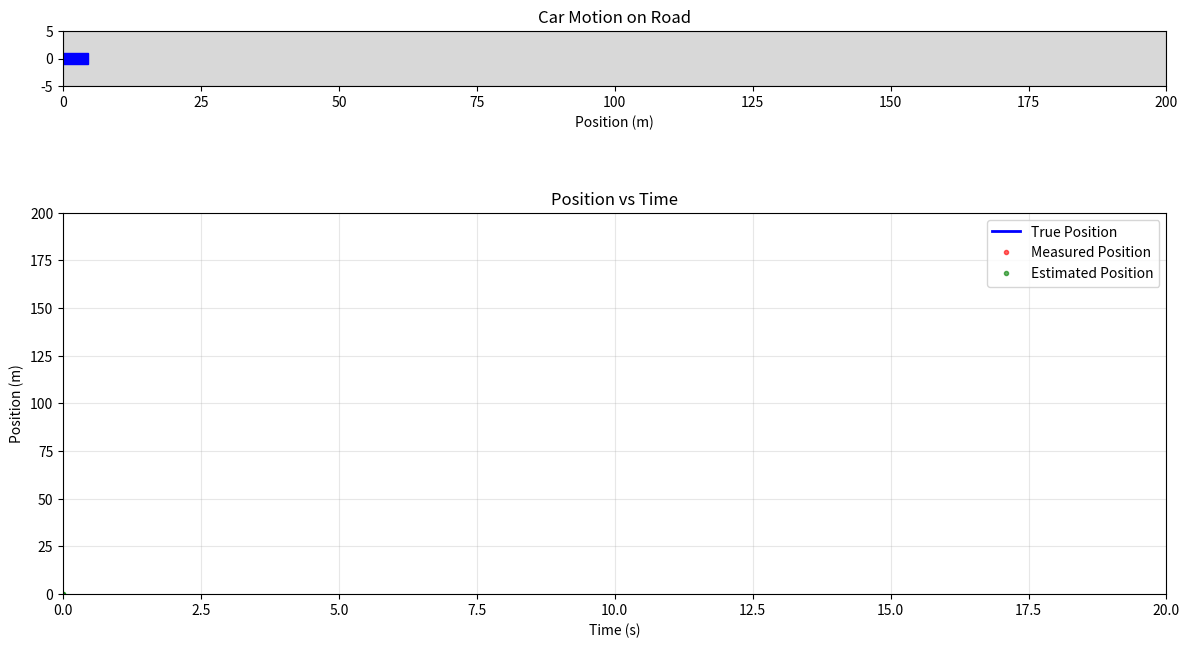

Recreate this plot in Python.
import numpy as np
import matplotlib.pyplot as plt
from matplotlib.animation import FuncAnimation
from matplotlib.patches import Rectangle

class Simulator:
    def __init__(self):
        #user configration
        self.dt = 0.1  # Time step
        self.total_time = 20  # Total simulation time
        self.car = self.Car(self)
        self.environment = self.Environment(self)
        self.observer = self.Observer(self, sensor_type="Lidar")
        self.estimator = self.Estimator(simulator=self, Object=self.car, Observer=self.observer)

        # Simulation parameters
        self.time_steps = int(self.total_time / self.dt)
        self.time = np.arange(0, self.total_time, self.dt)
        self.time_index = 0

    class Car:
        def __init__(self, simulator):
            self.simulator = simulator
            self.position = 0.0  # Initial position
            self.velocity = 0.0  # Initial velocity
            self.acceleration = 0.0  # Initial acceleration
            self.length = 4.5  # Length of the car
            self.width = 2.0  # Width of the car
            self.color = 'blue'  # Color of the car

            self.process_noise_std = 1

        def control(self, t: float):
            if t < 10:
                return 1.5  # Accelerate
            elif t < 15:
                return 0.0  # Decelerate
            else:
                return -3.0  # Constant speed
            
        def update(self, acceleration, dt):
            self.position += self.velocity * dt
            self.velocity += self.acceleration * dt
            self.acceleration = acceleration + np.random.normal(0, self.process_noise_std) # add process noise
      
    class Environment:
        def __init__(self, simulator):
            self.simulator = simulator
            self.road_length = 200.0  # Length of the road
            self.road_width = 10.0  # Width of the road
        
    class Observer:
        """ This is an observer including sensor information """
        def __init__(self, simulator, sensor_type="Lidar"):
            self.simulator = simulator
            self.sensor_type = sensor_type
            if sensor_type == "Lidar":
                self.measurement_noise_std = 10
            elif sensor_type == "Satellite":
                self.measurement_noise_std = 1
            elif sensor_type == "Accelerometer":
                self.measurement_noise_std = 0.05
            elif sensor_type == "Lidar+Satellite":
                self.measurement_noise_std = np.array([[10], [1]])
            else:
                raise ValueError("Unsupported sensor type")

        def measure(self, car): 
            """ 
            Measure the car's state with noise.
            Since this is a simple simulation, 
            we assume the sensor can only measure one of the car's attributes based on the sensor type.
            i.e. H = Indentity matrix
            """
            noise = np.random.normal(0, self.measurement_noise_std)
            if self.sensor_type == "Lidar":
                return car.position + noise
            elif self.sensor_type == "Satellite":
                return car.velocity + noise
            elif self.sensor_type == "Accelerometer":
                return car.acceleration + noise
            elif self.sensor_type == "Lidar+Satellite":
                noise = np.random.normal(0, self.measurement_noise_std, size=(2,1))
                return np.array([[car.position],
                                 [car.velocity]]) + noise
            else:
                raise Exception("Invalid measurement")
            
    class Estimator:
        """
        This is an estimator based on the Kalman filter and simple car model
        """
        def __init__(self, simulator, Object=None, Observer=None):
            self.simulator = simulator
            self.dt = simulator.dt
            if Object is not None and Observer is not None:
                self.object = Object
                self.observer = Observer
            else:
                raise Exception("Invalid measurement")
            
            # Model Parameters Initialization
            self.F = np.array([[1, self.dt],
                               [0, 1]])                         # State transition model
            self.G = np.array([[0.5 * self.dt ** 2],
                               [self.dt]])                      # Control input model
            if self.observer.sensor_type == "Lidar+Satellite":
                self.H = np.array([[1, 0],
                                   [0, 1]])                      # Observation model
            elif self.observer.sensor_type == "Lidar":
                self.H = np.array([[1, 0]])                      # Observation model
            elif self.observer.sensor_type == "Satellite":
                self.H = np.array([[0, 1]])                      # Observation model
            else:
                raise ValueError("Unsupported sensor type for Estimator")

            observation_noise_var = self.observer.measurement_noise_std ** 2
            process_noise_var = self.object.process_noise_std ** 2

            # Kalman Filter Parameters Initialization
            self.Q = np.array([[process_noise_var, 0],
                               [0, process_noise_var]])         # Process noise covariance
            self.R = np.array([[observation_noise_var]])        # Measurement noise covariance
            self.prior_error = np.array([[0],[0]])              # prior estimate error
            self.posterior_error = np.array([[0],[0]])          # posterior estimate error
            self.posterior_error_cov = np.eye(2)                # posterior estimate error covariance

            # G-H Filter Parameters Initialization
            self.g = 0.2                                        # Gain for position
            self.h = 0.1                                        # Gain for velocity
            self.k = 0.01                                       # Gain for acceleration
            
            # Initial Estimate
            self.x_estimate = np.array([[0],
                                       [0]])                    # state estimate

        def g_h_k_filter(self, u):
            """
            A simple g-h filter implementation for position and velocity estimation.
            args:
                x_t: position at time t
                v_t: velocity at time t
                u: control input (acceleration)
            Remark 
                prediction:
                    x_t = x_(t-1) + v_(t-1)*dt + 0.5*a_(t-1)*dt^2
                    v_t = v_(t-1) + a_(t-1)*dt
                    a_t = u_t
                update:
                    x_t' = x_t + g*(z_t - x_t)
                    v_t' = v_t + (h/dt)*(z_t - x_t)
                    a_t' = a_t + (k/dt)*(z_t - x_t)
                in which 
                    z_t is the measurement at time t
                    i_t' for i in {x,v,a} is the estimated state after update
            Here, under the circumstance that control input u is known, we directly use u as a_t, which will be more accurate.
            However, u comes with noise in real world and hence estimating a_t is still necessary. 
            When u is unknown, we can estimate a_t as well.
            """
            dt = self.dt
            g = self.g
            h = self.h
            k = self.k
            measurement = self.observer.measure(self.object)
            x_t = self.x_estimate[0, 0]
            v_t = self.x_estimate[1, 0]
            # Prediction step
            x_t = x_t + v_t * dt + 0.5 * u * (dt ** 2)
            v_t = v_t + u * dt
            a_t = u

            # Update step
            residual = measurement - x_t
            x_t = x_t + g * residual
            v_t = v_t + (h / dt) * residual
            a_t = a_t + (2 * k / (dt ** 2)) * residual

            return x_t, v_t, a_t
       
        def kalman_filter(self, u):
            """
            This function predicts the next state
            
            Remark
                x_t' = F*x_(t-1) + G*u_t + w_t;
                    x_t': the prediction of the current state,
                    x_(t-1): the estimation of the previous state,
                    u_t: the control input
                    w_t: process noise
                x_t = x_t' + K*(z_t - H*x_t')
                    z_t: the measurement/observation at time t, in which z_t = H*x_t + v_t
                    (z_t - H*x_t'): the residual, error between the measurement and prediction
                    K: kalman gain
                e_t = e_t' - K*H*e_t'- K*v = (I - K*H)*e_t' - K*v
                    e_t: posterior estimate error
                    e_t': prior estimate error
                P_t = E[e_t' * e_t'^T] = E[[(I - K*H)*e_t' - K*v] * [(I - K*H)*e_t' - K*v]^T]
                P_t = (I - K*H)*(P_t')*(I - K*H)^T + K*R*K^T
                    P_t: posterior estimate error covariance, used 
                    P_t' = E[e_t' * e_t'^T] : prior estimate error covariance
                    R: measurement noise covariance E[v*v^T]
                P_t = P_t' - K*H*P_t' - P_t'*H^T*K^T + K*H*P_t'*H^T*K^T + K*R*K^T
                By P_t' autocorrelated and P_t' = (P_t')^T: P_t = P_t' - K*H*P_t' - (K*H*P_t')^T + K*(H*P_t'*H^T + R)*K^T
                    loss function: tr(P_t) = tr(P_t') - 2*tr(K*H*P_t') + tr(K*(H*P_t'*H^T + R)*K^T) -> a function of K
                    minimize by derivative: d(tr(P_t))/dK = -2*H*P_t' + 2*K*(H*P_t'*H^T + R) = 0
                K = P_t'*H^T*(H*P_t'*H^T + R)^(-1)

                P_t = (I - K*H)*P_t'
                
                e_t' = F * e_(t-1) + w_t
                P_t' = F * P_(t-1) * F^T + Q
            """
            if self.observer.sensor_type == "Lidar":
                state = self.x_estimate
                x_t_pred = self.F @ state + self.G * u

                # update prior error covariance matrix based on previous posterior error covariance matrix
                P_t_prior = self.F @ self.posterior_error_cov @ self.F.T + self.Q
                # compute Kalman gain
                K = P_t_prior @ self.H.T @ np.linalg.inv(self.H @ P_t_prior @ self.H.T + self.R)
                # update posterior error covariance matrix
                P_t = P_t_prior - K @ self.H @ P_t_prior
                # compute current state estimate
                x_t = x_t_pred + K @ (self.observer.measure(self.object) - self.H @ x_t_pred)

                return x_t, P_t
            
            elif self.observer.sensor_type == "Lidar+Satellite":
                state = np.array([[self.object.position],
                                  [self.object.velocity]])
                x_t_pred = self.F @ state + self.G * u

                # update prior error covariance matrix based on previous posterior error covariance matrix
                P_t_prior = self.F @ self.posterior_error_cov @ self.F.T + self.Q
                # compute Kalman gain
                H_combined = np.array([[1, 0],
                                       [0, 1]])
                R_combined = np.diag(self.observer.measurement_noise_std.flatten() ** 2)
                K = P_t_prior @ H_combined.T @ np.linalg.inv(H_combined @ P_t_prior @ H_combined.T + R_combined)
                # update posterior error covariance matrix
                P_t = P_t_prior - K @ H_combined @ P_t_prior
                # compute current state estimate
                measurement = self.observer.measure(self.object)
                x_t = x_t_pred + K @ (measurement - H_combined @ x_t_pred)

                return x_t, P_t
            
        def average_filter(self, u):
            """
            Remark
                Suggest that I believe in bot prediction and measurement since I'm a wizard.
                prediction:
                    x_t = x_(t-1) + v_(t-1)*dt + 0.5*a_(t-1)*dt^2
                    v_t = v_(t-1) + a_(t-1)*dt
                    a_t = u_t
                update:
                    x_t' = 0.5*(x_t + z_t)
                    v_t' = 0.5*(v_t + (z_t - x_t)/dt)
                    a_t' = u_t
            """
            dt = self.dt
            measurement = self.observer.measure(self.object)
            x_t = self.x_estimate[0, 0]
            v_t = self.x_estimate[1, 0]
            # Prediction step
            x_t = x_t + v_t * dt + 0.5 * u * (dt ** 2)
            v_t = v_t + u * dt
            a_t = u

            # Update step
            x_t = 0.5 * (x_t + measurement)
            v_t = 0.5 * (v_t + (measurement - x_t) / dt)
            a_t = u

            return x_t, v_t, a_t
        
        def low_pass_filter(self, tau = 1):
            '''
            Low-pass filter is used for the estimation.

            Remark
                For a digital low-pass filter, y[n+1] = a*x[n] + (1 - a)*y[n], a = dt / tau
                As for estimation, x_t = a*z_t + (1-a)*x_(t-1)

                Low-pass filter is unlike other filters, it works as a smoother rather than a predictor-estimator.
                You would find that the measurements processed my become smoother,
                but it does not provide neither an accurate prediction nor estimation.
            '''
            try:
                self.observer.sensor_type == "Lidar"
            except:
                raise ValueError("Low-pass filter is currently only applicable for position measurement (Lidar)")
            a = self.dt / tau
            measurement = self.observer.measure(self.object)
            x_t = a * measurement + (1 - a) * self.x_estimate[0, 0]
            return x_t
        
        def update(self, control, type='Kalman Filter'):
            if type == 'Kalman Filter':
                x_t, P_t = self.kalman_filter(control)
                self.x_estimate = x_t
                self.posterior_error_cov = P_t
            elif type == 'G-H-K Filter':
                x_t, v_t, a_t = self.g_h_k_filter(control)
                self.x_estimate = np.array([[x_t],
                                            [v_t]])
                # a_t is discarded here
            elif type == 'Average Filter':
                x_t, v_t, a_t = self.average_filter(control)
                self.x_estimate = np.array([[x_t],
                                            [v_t]])
                # a_t is also discarded here
            elif type == 'Low-Pass Filter':
                x_t = self.low_pass_filter(tau = 0.5)
                self.x_estimate = np.array([[x_t],
                                            [0]])  
                # velocity is not concerned here
            else:
                raise ValueError("Unsupported filter type")

    def visualize(self):
        true_positions = []
        measured_positions = []
        estimated_positions = [] 
        times = []
        
        fig, (ax_road, ax_data) = plt.subplots(2, 1, figsize=(12, 8))
        ax_road.set_xlim(0, self.environment.road_length)
        ax_road.set_ylim(-self.environment.road_width/2, self.environment.road_width/2)
        ax_road.set_xlabel('Position (m)')
        ax_road.set_title('Car Motion on Road')
        ax_road.set_aspect('equal') 
        
        road = Rectangle((0, -self.environment.road_width/2),
                        self.environment.road_length,
                        self.environment.road_width,
                        color='gray', alpha=0.3)
        ax_road.add_patch(road)
        
        car_patch = Rectangle((self.car.position, -self.car.width/2),
                            self.car.length,
                            self.car.width,
                            color=self.car.color)
        ax_road.add_patch(car_patch)
        
        ax_data.set_xlim(0, self.total_time)
        ax_data.set_ylim(0, self.environment.road_length)
        ax_data.set_xlabel('Time (s)')
        ax_data.set_ylabel('Position (m)')
        ax_data.set_title('Position vs Time')
        ax_data.grid(True, alpha=0.3)
        
        line_true, = ax_data.plot([], [], 'b-', label='True Position', linewidth=2)
        line_measured, = ax_data.plot([], [], 'r.', label='Measured Position', alpha=0.6)
        line_estimated, = ax_data.plot([], [], 'g.', label='Estimated Position', alpha=0.6)
        ax_data.legend()
        
        plt.tight_layout()
        ani = None
        # update animation
        def animate(frame):
            self.time_index += 1
            t = frame * self.dt

            # update the state variables of the car
            acceleration = self.car.control(t)
            self.car.update(acceleration, self.dt)
            self.estimator.update(control=acceleration, type='Kalman Filter')
            
            # update the state variables of the observer
            measured_pos = self.observer.measure(self.car)

            # record data
            times.append(t)
            true_positions.append(self.car.position)
            measured_positions.append(measured_pos)
            estimated_positions.append(self.estimator.x_estimate[0,0])

            # update graphic elements
            car_patch.set_x(self.car.position)
            line_true.set_data(times, true_positions)
            line_measured.set_data(times, measured_positions)
            line_estimated.set_data(times, estimated_positions)
            if frame == self.time_steps - 1:
                if ani is not None:
                    ani.event_source.stop()
                fig.canvas.new_timer(interval=1, callbacks=[(plt.close, [fig], {})]).start()
            return car_patch, line_true, line_measured, line_estimated

        ani = FuncAnimation(fig, animate, 
                        frames=self.time_steps,
                        interval=int(1000 * self.dt),  # 100ms per frame
                        blit=True,
                        repeat=False)
            
        plt.show()
        return ani
    
if __name__ == "__main__":
    sim = Simulator()
    ani = sim.visualize()
    print("Simulation complete.")